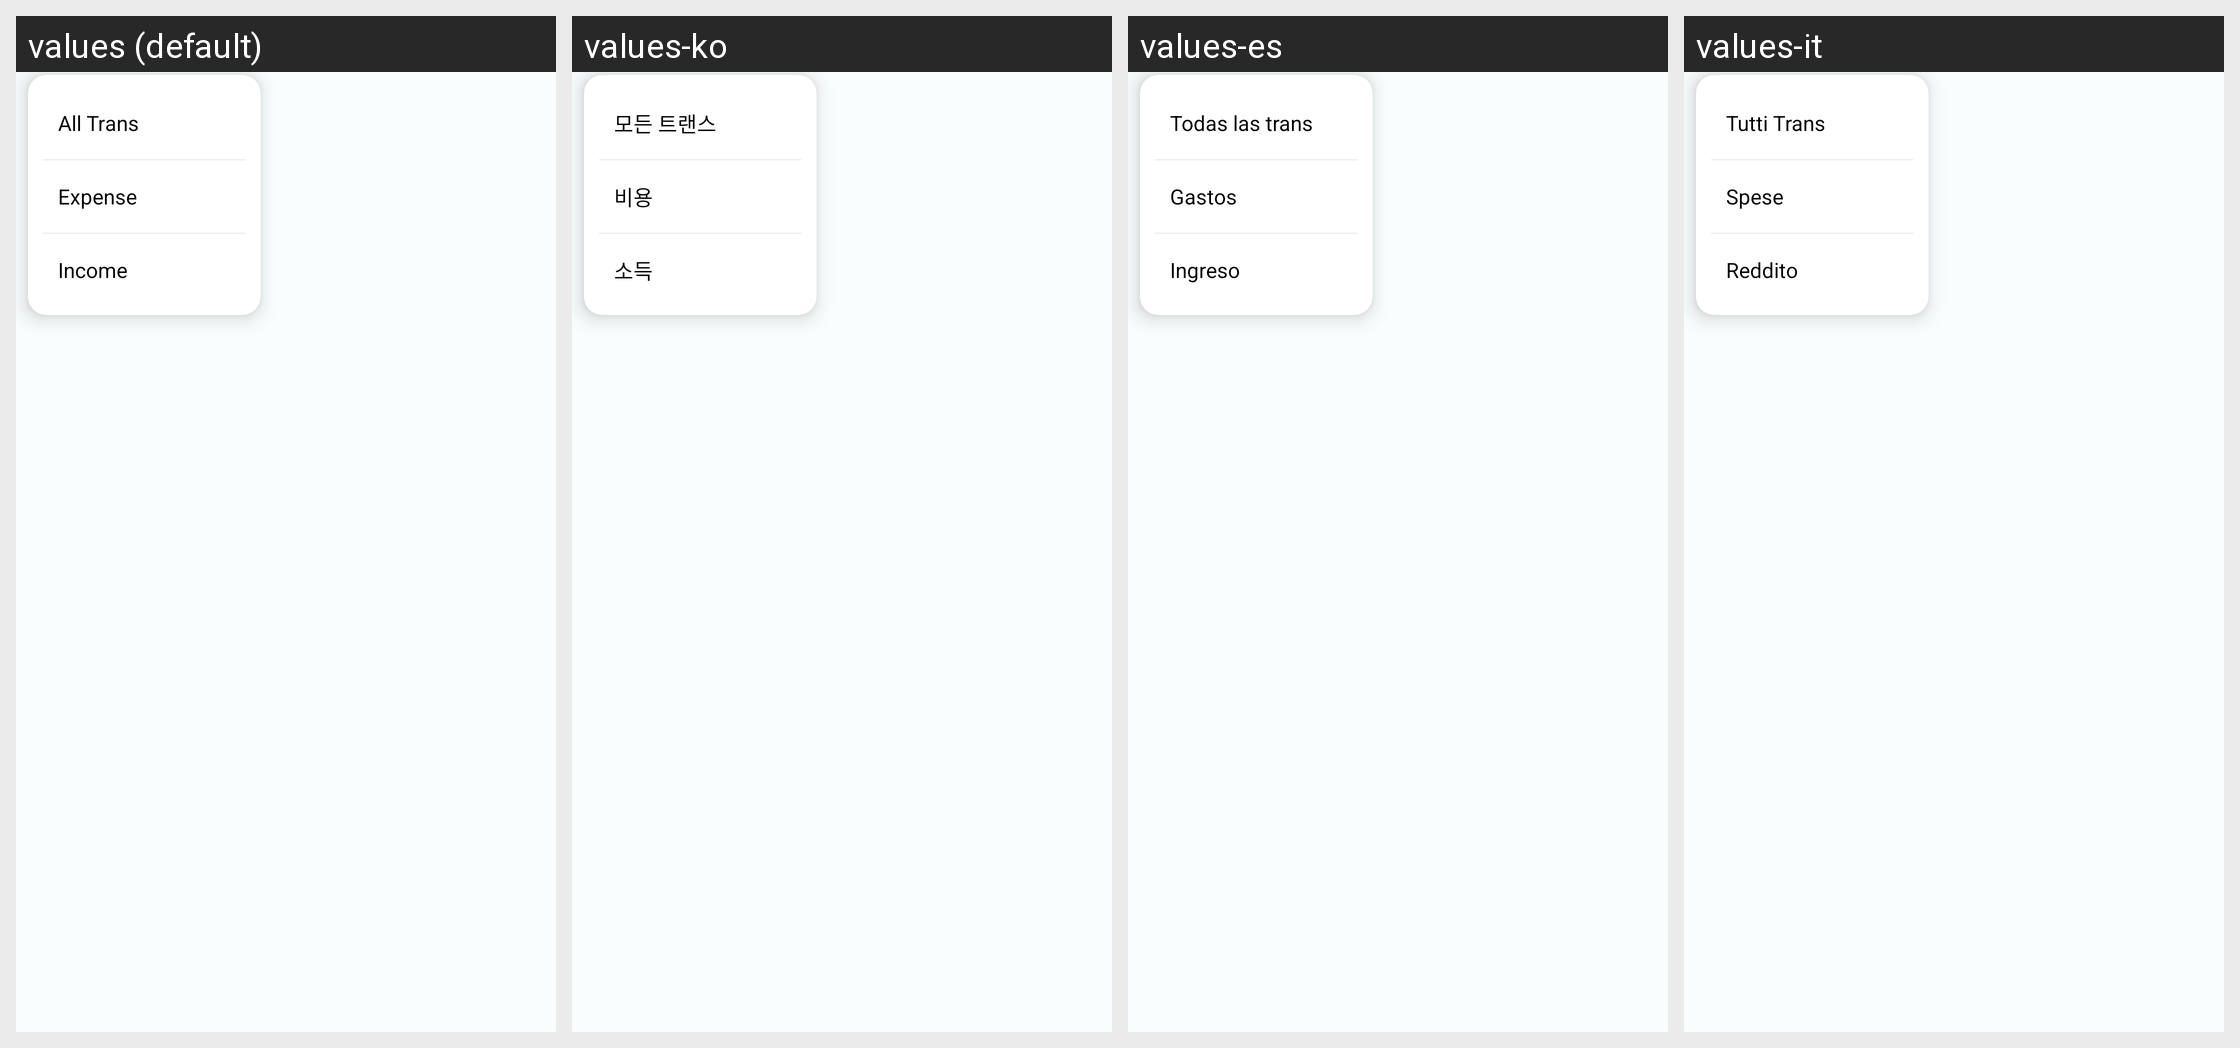

Locale-by-locale string values for the Android screen shown in this grid:
Android screen res/layout/trans_filter_dropdown.xml rendered under 4 locales, left to right: values (default), values-ko, values-es, values-it. Device: Nexus 5 (rendered at 1080×1920; each locale shown at half size, 540×960, under a caption strip naming it); theme Theme.MoneyTracker.
Other locales in the repository, not shown: values-de, values-fr, values-id, values-in, values-ja, values-km, values-nl, values-no, values-pt-rBR, values-sv, values-th, values-tr, values-vi, values-zh-rCN, values-zh-rTW.
Strings drawn on this screen, with the default value and each locale's value (text and hints the layout hard-codes, and strings that could not be matched under every locale, appear in the picture but are not listed):

all_trans
  values: All Trans
  values-ko: 모든 트랜스
  values-es: Todas las trans
  values-it: Tutti Trans

expense
  values: Expense
  values-ko: 비용
  values-es: Gastos
  values-it: Spese

income
  values: Income
  values-ko: 소득
  values-es: Ingreso
  values-it: Reddito
